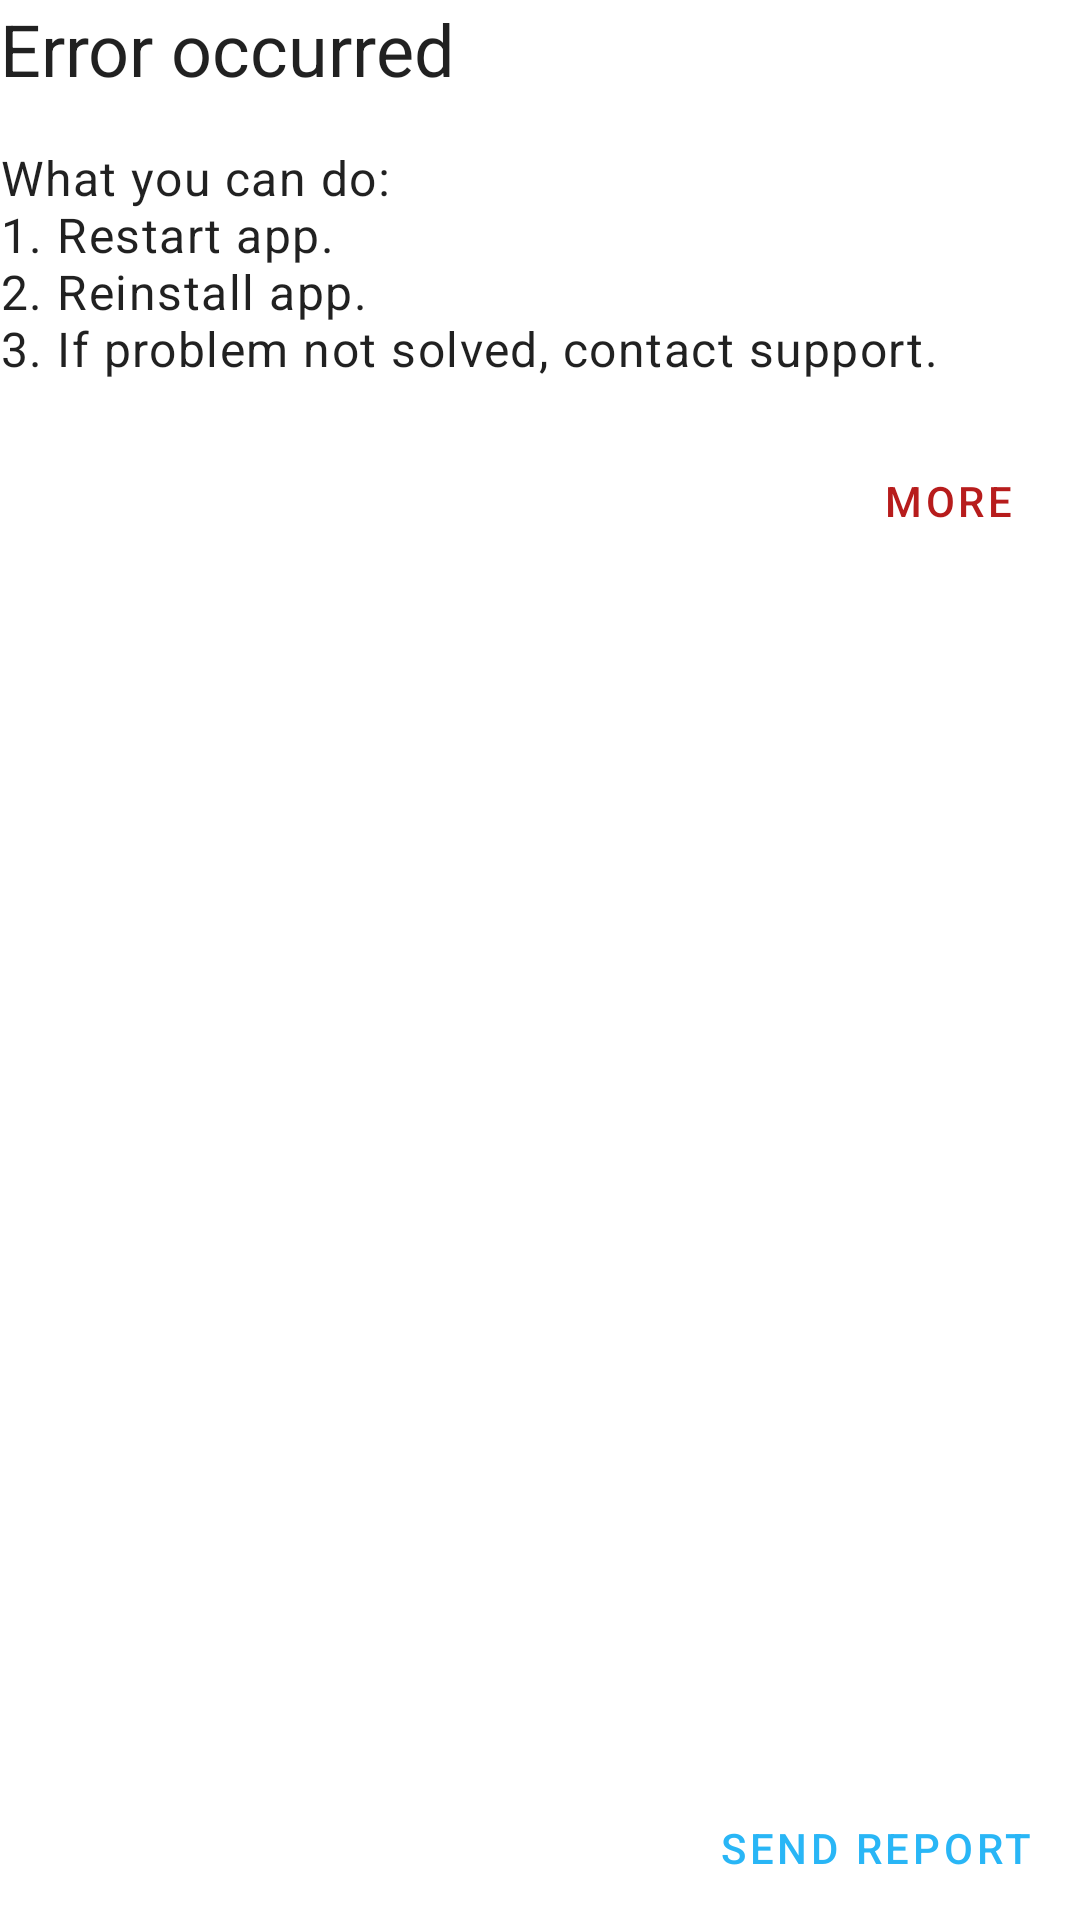

Write the Android layout XML for this screen, with the resource values it uses.
<!-- AndroidManifest.xml: application theme AppTheme -->
<!-- res/layout/fatal_error.xml -->
<?xml version="1.0" encoding="utf-8"?>
<LinearLayout xmlns:android="http://schemas.android.com/apk/res/android"
    android:id="@+id/fatal_error"
    android:layout_width="match_parent"
    android:layout_height="match_parent"
    android:orientation="vertical"
    >

    <ScrollView
        android:layout_width="match_parent"
        android:layout_height="0dp"
        android:layout_weight="1">

        <LinearLayout
            android:layout_width="match_parent"
            android:layout_height="wrap_content"
            android:orientation="vertical">

            <TextView
                android:id="@+id/oops"
                android:layout_width="match_parent"
                android:layout_height="wrap_content"
                android:layout_gravity="center_horizontal"
                android:drawableStart="@drawable/ic_error"
                android:drawablePadding="@dimen/text_margin"
                android:gravity="center_vertical"
                android:text="@string/error_occurred"
                android:textAppearance="@style/TextAppearance.MaterialComponents.Headline5" />

            <TextView
                android:id="@+id/advice"
                android:layout_width="wrap_content"
                android:layout_height="wrap_content"
                android:layout_marginTop="@dimen/text_margin"
                android:text="@string/what_to_do"
                android:textAppearance="@style/TextAppearance.MaterialComponents.Body1" />

            <Button
                android:id="@+id/more"
                style="@style/Widget.MaterialComponents.Button.TextButton"
                android:layout_width="wrap_content"
                android:layout_height="wrap_content"
                android:layout_gravity="end"
                android:layout_marginTop="@dimen/text_margin"
                android:text="@string/more"
                android:textColor="@color/colorError" />

            <TextView
                android:id="@+id/description"
                android:layout_width="wrap_content"
                android:layout_height="wrap_content"
                android:layout_marginTop="@dimen/text_margin"
                android:text="@string/error_description"
                android:textAppearance="@style/TextAppearance.MaterialComponents.Body1"
                android:visibility="gone"/>

        </LinearLayout>
    </ScrollView>

    <Button
        android:id="@+id/report"
        android:layout_width="wrap_content"
        android:layout_height="wrap_content"
        android:layout_gravity="end"
        android:layout_marginTop="@dimen/text_margin"
        android:text="@string/send_report"
        style="@style/Widget.MaterialComponents.Button.OutlinedButton"
        />

</LinearLayout>
<!-- resources referenced by this layout -->
<resources>
  <color name="colorError">#ffb71c1c</color>
  <dimen name="text_margin">16dp</dimen>
  <string name="error_description">Error code: %1$d\nDescription: %2$s</string>
  <string name="error_occurred">Error occurred</string>
  <string name="more">More</string>
  <string name="send_report">Send report</string>
  <string name="what_to_do">What you can do:\n1. Restart app.\n2. Reinstall app.\n3. If problem not solved, contact support.</string>
  <style name="AppTheme" parent="Theme.MaterialComponents.Light.NoActionBar">
          <item name="colorPrimary">@color/colorPrimary</item>
          <item name="colorPrimaryDark">@color/colorPrimaryDark</item>
          <item name="colorAccent">@color/colorAccent</item>
          <item name="colorOnPrimary">@color/colorOnPrimary</item>
  
          <item name="alertDialogTheme">@style/AlertDialogCustom</item>
      </style>
  <color name="colorPrimary">#29b6f6</color>
  <color name="colorPrimaryDark">#0086c3</color>
  <color name="colorAccent">#73e8ff</color>
  <color name="colorOnPrimary">#2C2C2C</color>
  <style name="AlertDialogCustom" parent="ThemeOverlay.MaterialComponents.Dialog.Alert">
          <item name="colorPrimary">@color/colorTextDarkGray</item>
      </style>
  <color name="colorTextDarkGray">#273D52</color>
</resources>
